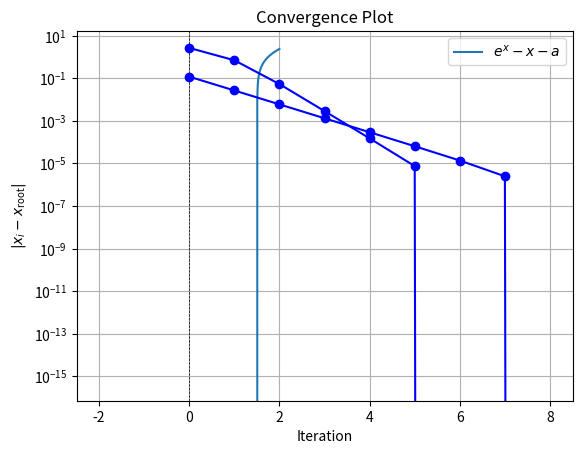

Reproduce this figure in Python.
import numpy as np
import matplotlib.pyplot as plt

def equation(x, a):
    return np.exp(x) - x - a

def simple_iteration(a, init_value, eps):
    grade = []
    x = init_value
    iteration = 0
    while True:
        x_new = np.exp(x) - a
        grade.append(x_new)
        iteration += 1
        if np.abs(x_new - x) < eps:
            break
        x = x_new
    return x_new, iteration, grade

def simple_iteration2(a, init_value, eps, max_iterations=1000):
    grade = []
    x = init_value
    iteration = 0
    while iteration < max_iterations:
        x_new = np.log(x + a)
        grade.append(x_new)
        iteration += 1

        if np.abs(x_new - x) < eps:
            return x_new, iteration, grade
        
        x = x_new
    print("Max iterations reached. The method did not converge.")
    return None, iteration

def plot_equation(a):
    x_values = np.linspace(-2, 2, 400)
    y_values = equation(x_values, a)

    plt.plot(x_values, y_values, label=r'$e^x - x - a$')
    plt.axhline(0, color='black', linewidth=0.5, linestyle='--')
    plt.axvline(0, color='black', linewidth=0.5, linestyle='--')
    plt.title(f'Graph of $e^x - x - {a}$')
    plt.xlabel('x')
    plt.ylabel('f(x)')
    plt.legend()
    plt.show()

def plot_grade(grade):
    iterations = np.arange(len(grade))
    plt.plot(iterations, grade, marker='o', linestyle='-', color='b')
    plt.yscale('log')  # Логарифмическая шкала по оси y для лучшей видимости
    plt.title('Convergence Plot')
    plt.xlabel('Iteration')
    plt.ylabel(r'$|x_i - x_{\mathrm{root}}|$')
    plt.grid(True)
    plt.show()


a = 3
plot_equation(a)

init_value = 1     
eps = 0.00001      

root, iterations, grade = simple_iteration(a, init_value, eps)
root2, iterations2, grade2 = simple_iteration2(a, init_value, eps)

if root == root2 and root is not None and root2 is not None: print(f'Root found by Newton method: {root} with {iterations} iterations')
else:
    if root is not None:
        for i in range(len(grade)):
            grade[i] = abs(grade[i] - root)
    
        plot_grade(grade)
        print(f'Root found by Newton method: {root} with {iterations} iterations')
    else: print('Root not found')

    if root2 is not None:
        for i in range(len(grade2)):
            grade2[i] = abs(grade2[i] - root2)
    
        plot_grade(grade2)
        print(f'Root found by Newton method: {root2} with {iterations2} iterations')
    else: print('Root not found')

